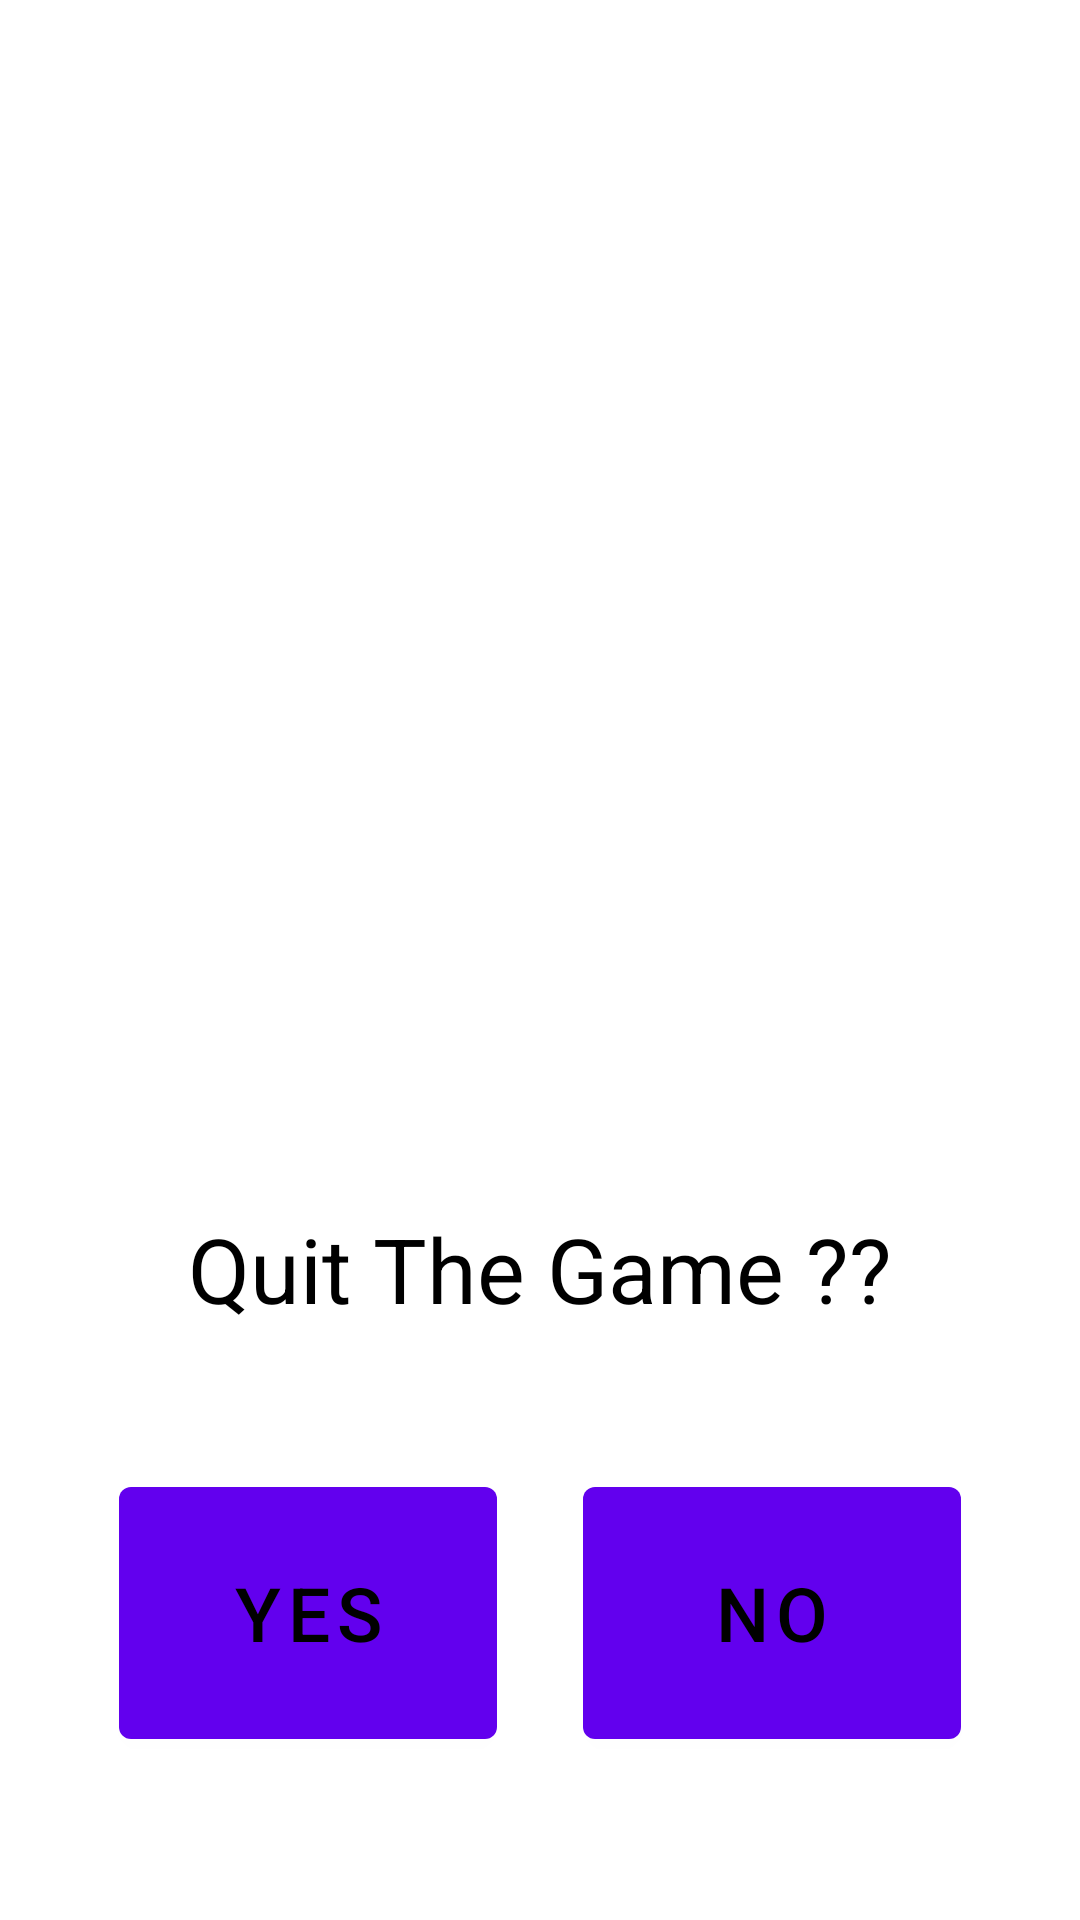

Android layout source for this screen:
<!-- AndroidManifest.xml: application theme Theme.KidsApp -->
<!-- res/layout/dialog_quit.xml -->
<?xml version="1.0" encoding="utf-8"?>
<androidx.constraintlayout.widget.ConstraintLayout xmlns:android="http://schemas.android.com/apk/res/android"
    xmlns:app="http://schemas.android.com/apk/res-auto"
    android:id="@+id/bg_dialog"
    android:layout_width="450.0dip"
    android:layout_height="fill_parent"
    android:background="@drawable/quit_bg">

    <FrameLayout
        android:id="@+id/ad_container"
        android:layout_width="0.0dip"
        android:layout_height="0.0dip"
        app:layout_constraintBottom_toBottomOf="parent"
        app:layout_constraintEnd_toEndOf="parent"
        app:layout_constraintHeight_percent="0.55"
        app:layout_constraintStart_toStartOf="parent"
        app:layout_constraintTop_toTopOf="parent"
        app:layout_constraintVertical_bias="0.1"
        app:layout_constraintWidth_percent="0.9" />

    <TextView
        android:id="@+id/title"
        android:layout_width="wrap_content"
        android:layout_height="wrap_content"
        android:text="@string/message_quit"
        android:textColor="@color/black"
        android:textSize="@dimen/Textsize30"
        app:layout_constraintBottom_toBottomOf="parent"
        app:layout_constraintEnd_toEndOf="parent"
        app:layout_constraintStart_toStartOf="parent"
        app:layout_constraintTop_toBottomOf="@+id/ad_container"
        app:layout_constraintVertical_bias="0.1" />

    <Button
        android:id="@+id/btnYes"
        android:layout_width="0.0dip"
        android:layout_height="0.0dip"
        android:text="@string/yes1"
        android:textColor="@color/black"
        android:textSize="@dimen/Textsize25"
        app:layout_constraintBottom_toBottomOf="parent"
        app:layout_constraintEnd_toEndOf="parent"
        app:layout_constraintHeight_percent="0.15"
        app:layout_constraintHorizontal_bias="0.17"
        app:layout_constraintStart_toStartOf="parent"
        app:layout_constraintTop_toTopOf="parent"
        app:layout_constraintVertical_bias="0.9"
        app:layout_constraintWidth_percent="0.35" />

    <Button
        android:id="@+id/btnNo"
        android:layout_width="0.0dip"
        android:layout_height="0.0dip"
        android:text="@string/no1"
        android:textColor="@color/black"
        android:textSize="@dimen/Textsize25"
        app:layout_constraintBottom_toBottomOf="parent"
        app:layout_constraintEnd_toEndOf="parent"
        app:layout_constraintHeight_percent="0.15"
        app:layout_constraintHorizontal_bias="0.83"
        app:layout_constraintStart_toStartOf="parent"
        app:layout_constraintTop_toTopOf="parent"
        app:layout_constraintVertical_bias="0.9"
        app:layout_constraintWidth_percent="0.35" />
</androidx.constraintlayout.widget.ConstraintLayout>
<!-- resources referenced by this layout -->
<resources>
  <color name="black">#FF000000</color>
  <dimen name="Textsize25">25.0dip</dimen>
  <dimen name="Textsize30">30.0dip</dimen>
  <string name="message_quit">Quit The Game ??</string>
  <string name="no1">No</string>
  <string name="yes1">Yes</string>
  <style name="Theme.KidsApp" parent="Theme.MaterialComponents.Light.DarkActionBar">
          
          <item name="colorPrimary">@color/purple_500</item>
          <item name="colorPrimaryVariant">@color/purple_700</item>
          <item name="colorOnPrimary">@color/white</item>
          
          <item name="colorSecondary">@color/teal_200</item>
          <item name="colorSecondaryVariant">@color/teal_700</item>
          <item name="colorOnSecondary">@color/black</item>
          
          <item name="android:statusBarColor">?attr/colorPrimaryVariant</item>
          
      </style>
  <color name="purple_500">#FF6200EE</color>
  <color name="purple_700">#FF3700B3</color>
  <color name="white">#FFFFFFFF</color>
  <color name="teal_200">#FF03DAC5</color>
  <color name="teal_700">#FF018786</color>
</resources>
